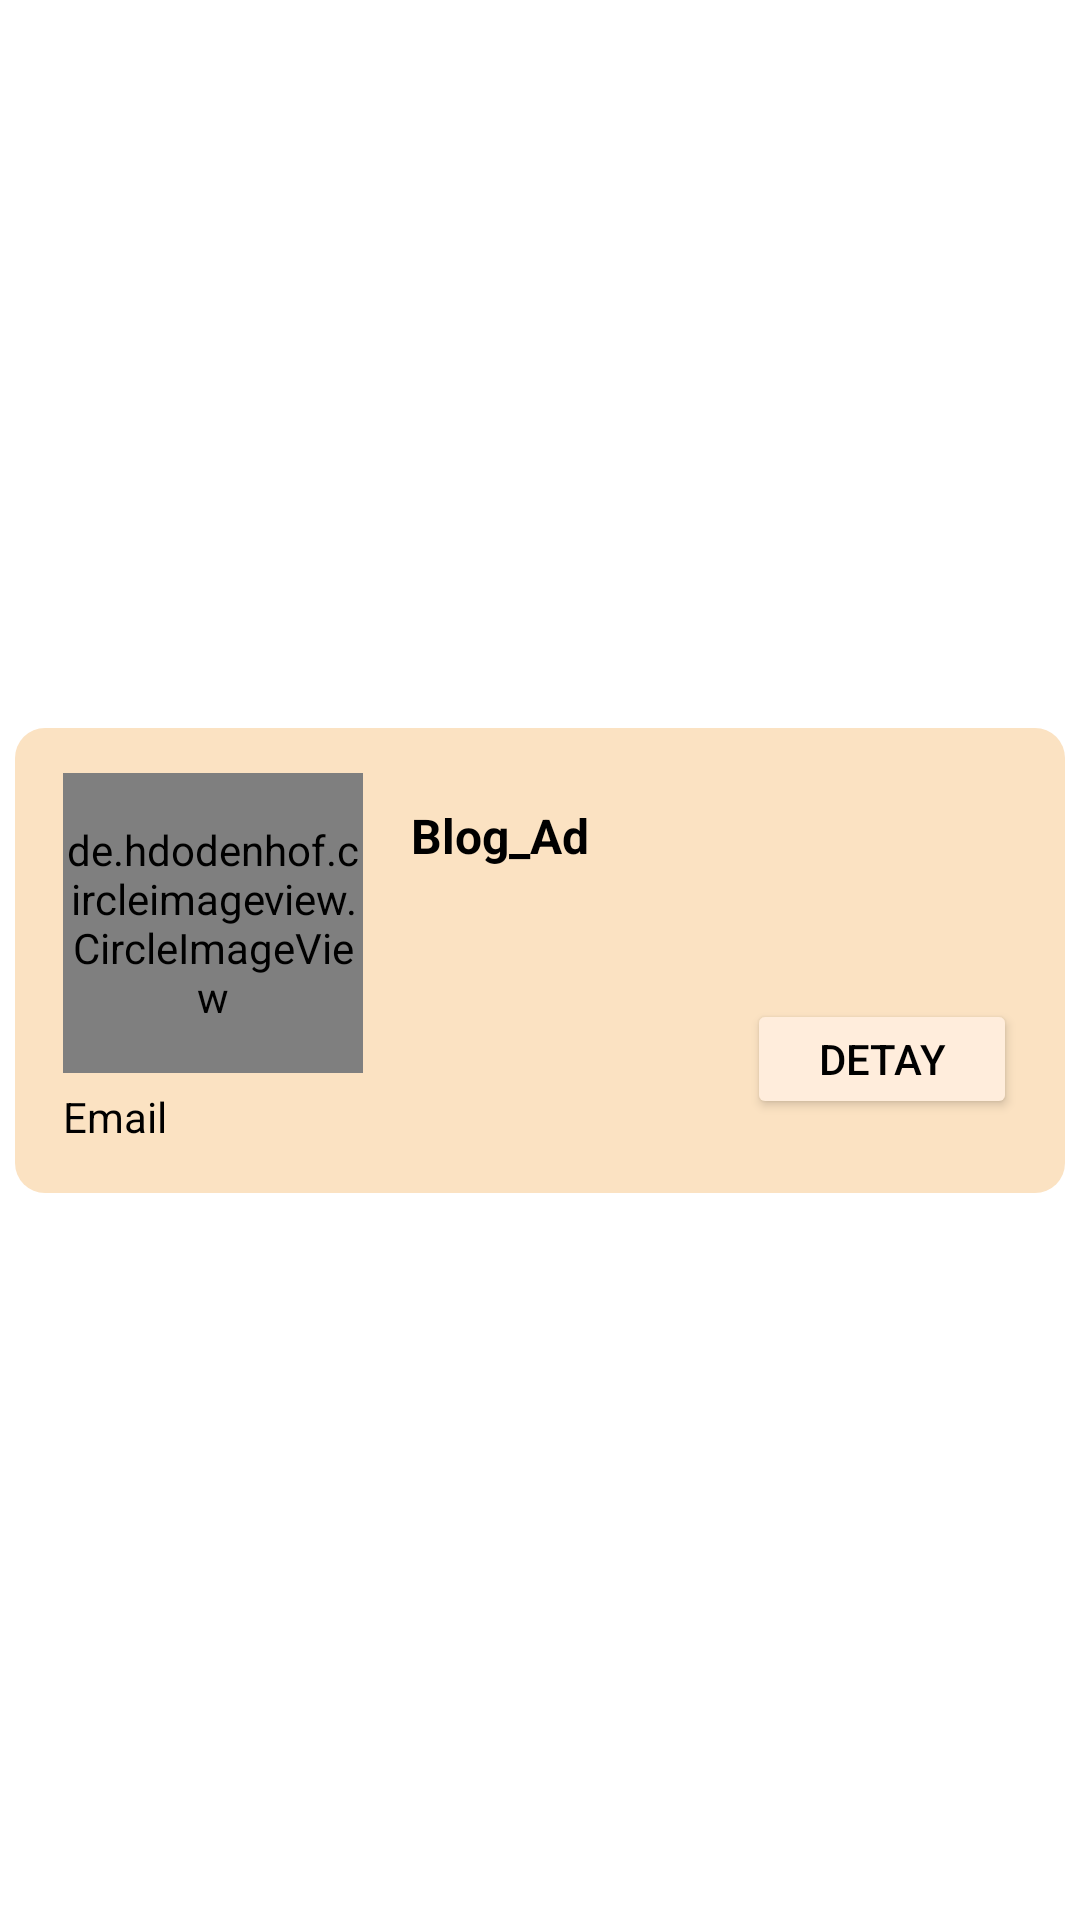

This screen was rendered from an Android layout file. Write that file and the resources it references.
<!-- AndroidManifest.xml: application theme Theme.PetsDeneme2 -->
<!-- res/layout/blog_myblog_row.xml -->
<?xml version="1.0" encoding="utf-8"?>
<androidx.constraintlayout.widget.ConstraintLayout xmlns:android="http://schemas.android.com/apk/res/android"
    xmlns:app="http://schemas.android.com/apk/res-auto"
    xmlns:tools="http://schemas.android.com/tools"
    android:layout_width="match_parent"
    android:layout_height="wrap_content">

    <androidx.constraintlayout.widget.ConstraintLayout
        android:layout_width="350dp"
        android:layout_height="wrap_content"
        android:layout_marginTop="10dp"
        android:layout_marginBottom="10dp"
        android:background="@drawable/background3"
        app:layout_constraintBottom_toBottomOf="parent"
        app:layout_constraintEnd_toEndOf="parent"
        app:layout_constraintHorizontal_bias="0.5"
        app:layout_constraintStart_toStartOf="parent"
        app:layout_constraintTop_toTopOf="parent">

        <de.hdodenhof.circleimageview.CircleImageView
            android:id="@+id/imageViewBlog"
            android:layout_width="100dp"
            android:layout_height="100dp"
            android:layout_marginStart="16dp"
            android:layout_marginTop="15dp"
            app:layout_constraintStart_toStartOf="parent"
            app:layout_constraintTop_toTopOf="parent"
            app:srcCompat="@drawable/ic_adopt2" />

        <TextView
            android:id="@+id/textViewBlogAd"
            android:layout_width="wrap_content"
            android:layout_height="wrap_content"
            android:layout_marginStart="16dp"
            android:layout_marginTop="25dp"
            android:text="Blog_Ad"
            android:textColor="#000000"
            android:textSize="16sp"
            android:textStyle="bold"
            app:layout_constraintStart_toEndOf="@+id/imageViewBlog"
            app:layout_constraintTop_toTopOf="parent" />

        <TextView
            android:id="@+id/textViewBlogKonu"
            android:layout_width="200dp"
            android:layout_height="wrap_content"
            android:layout_marginStart="16dp"
            android:layout_marginTop="8dp"
            app:layout_constraintStart_toEndOf="@+id/imageViewBlog"
            app:layout_constraintTop_toBottomOf="@+id/textViewBlogAd"
            tools:text="Blog Aciklamasi Burada yapılıcak" />

        <Button
            android:id="@+id/buttonBlogDetay"
            android:layout_width="90dp"
            android:layout_height="40dp"
            android:layout_marginTop="8dp"
            android:layout_marginEnd="16dp"
            android:layout_marginBottom="16dp"
            android:backgroundTint="@color/background2"
            android:text="Detay"
            android:textColor="@color/black"
            android:textSize="14sp"
            app:layout_constraintBottom_toBottomOf="parent"
            app:layout_constraintEnd_toEndOf="parent"
            app:layout_constraintTop_toBottomOf="@+id/textViewBlogKonu" />

        <TextView
            android:id="@+id/textViewBlogEmail"
            android:layout_width="wrap_content"
            android:layout_height="wrap_content"
            android:layout_marginStart="16dp"
            android:layout_marginTop="5dp"
            android:layout_marginBottom="16dp"
            android:text="Email"
            app:layout_constraintBottom_toBottomOf="parent"
            app:layout_constraintStart_toStartOf="parent"
            app:layout_constraintTop_toBottomOf="@+id/imageViewBlog" />


    </androidx.constraintlayout.widget.ConstraintLayout>
</androidx.constraintlayout.widget.ConstraintLayout>
<!-- resources referenced by this layout -->
<resources>
  <color name="background2">#FFEDDC</color>
  <color name="black">#FF000000</color>
  <!-- drawable background3 (drawable) -->
  <?xml version="1.0" encoding="utf-8"?>
  <shape xmlns:android="http://schemas.android.com/apk/res/android"
      android:shape="rectangle">
  
      <solid android:color="#FBE2C2"></solid>
      <corners android:radius="10dp"></corners>
  
  
  
  </shape>
  <style name="Theme.PetsDeneme2" parent="Theme.MaterialComponents.DayNight.DarkActionBar">
          
          <item name="colorPrimary">@color/purple_500</item>
          <item name="colorPrimaryVariant">@color/purple_700</item>
          <item name="colorOnPrimary">@color/white</item>
          
          <item name="colorSecondary">@color/teal_200</item>
          <item name="colorSecondaryVariant">@color/teal_700</item>
          <item name="colorOnSecondary">@color/black</item>
          
          <item name="android:statusBarColor" tools:targetApi="l">?attr/colorPrimaryVariant</item>
          
  
          <item name="windowNoTitle">true</item>
          <item name="windowActionBar">false</item>
  
          <item name="android:textColor">@color/black</item>
  
  
      </style>
  <color name="purple_500">#85586F</color>
  <color name="purple_700">#85586F</color>
  <color name="white">#FFFFFFFF</color>
  <color name="teal_200">#FF03DAC5</color>
  <color name="teal_700">#FF018786</color>
</resources>
